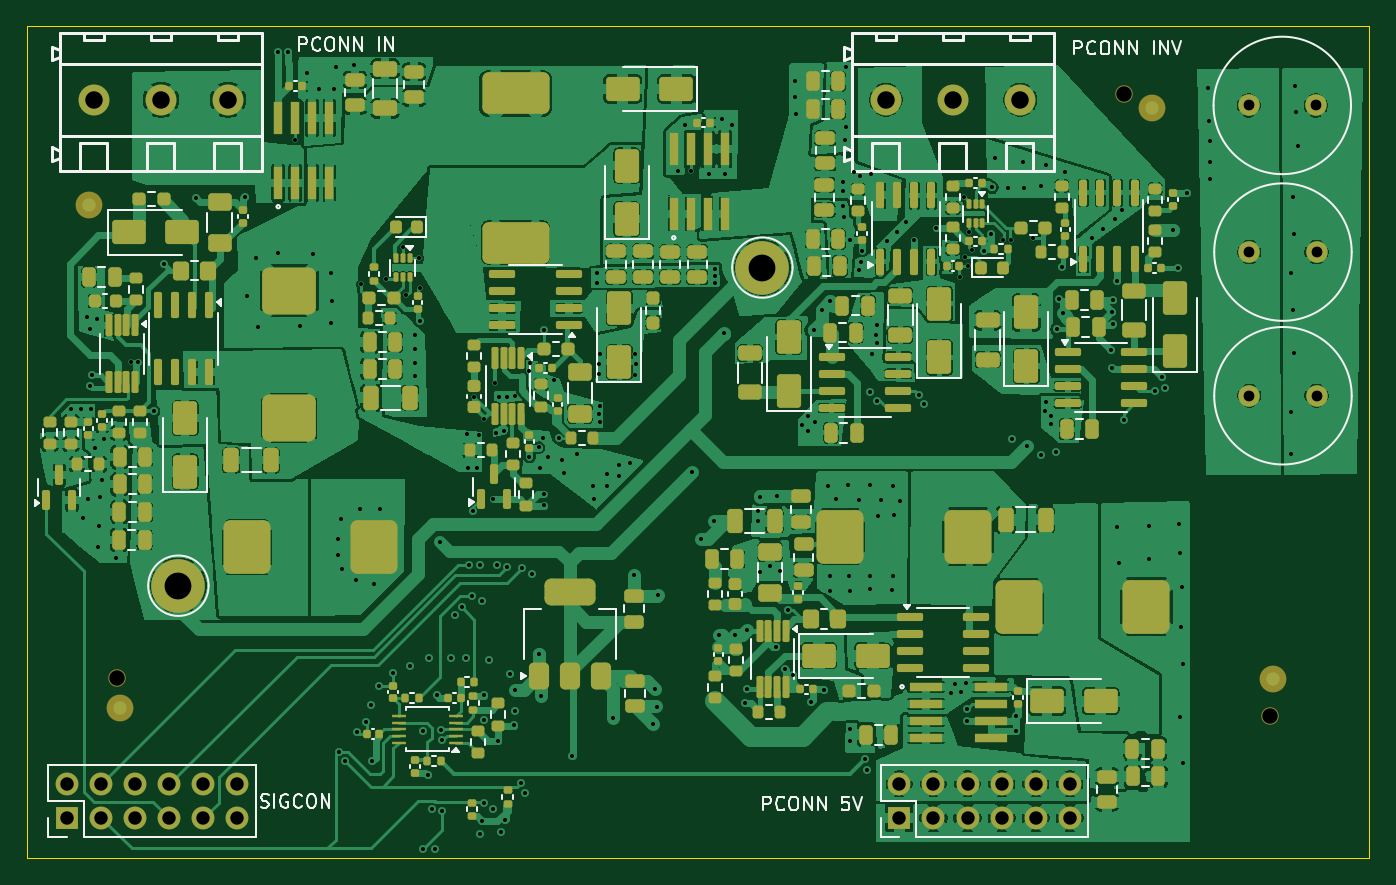
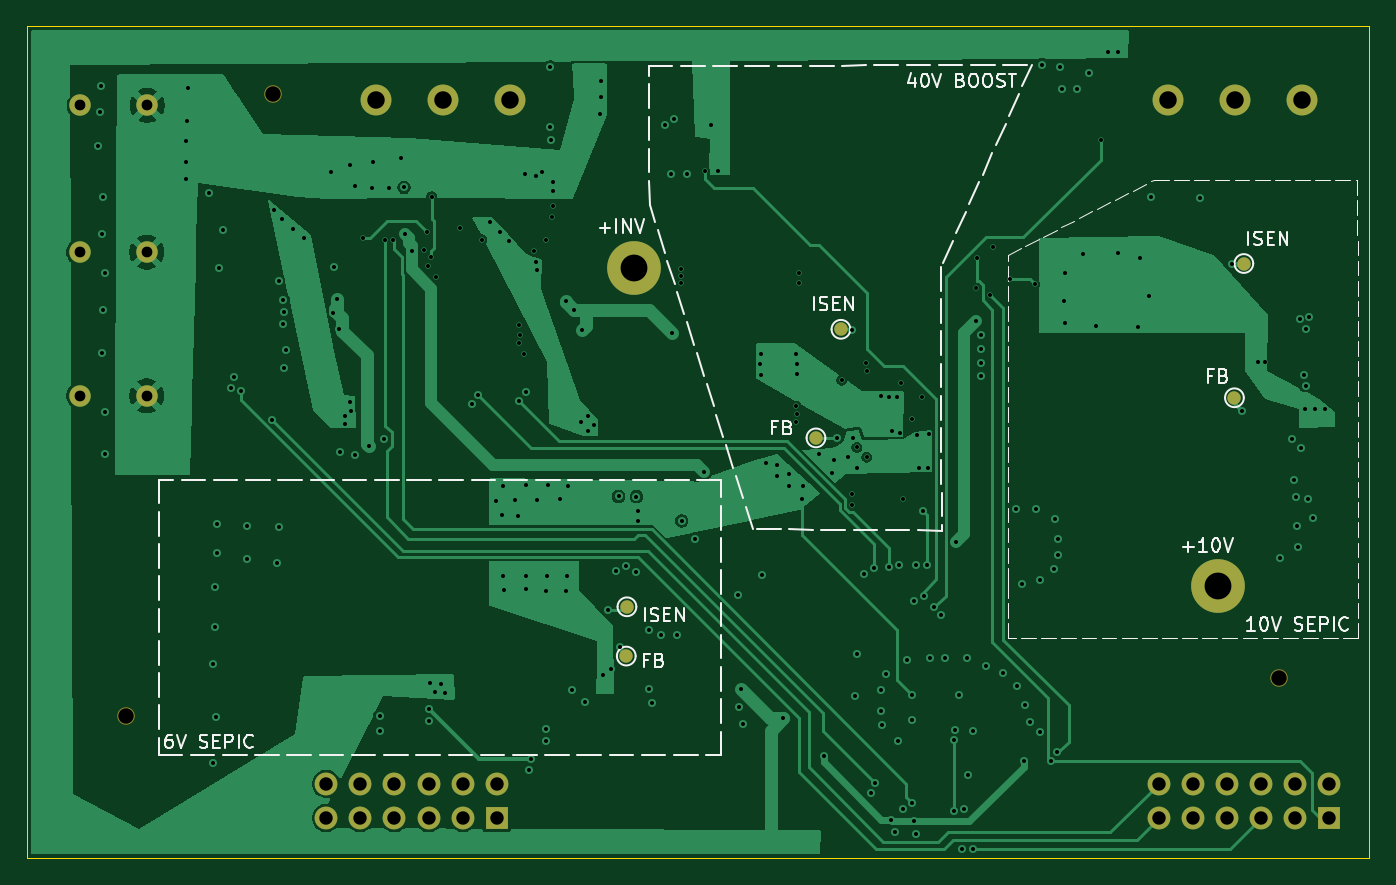
Circuit board: 11 layer files. Board 100.0 x 62.0 mm.
- bottom_copper: acoustic-piezodriver-board-B_Cu.gbl (56180 bytes)
- bottom_mask: acoustic-piezodriver-board-B_Mask.gbs (1941 bytes)
- paste: acoustic-piezodriver-board-B_Paste.gbp (549 bytes)
- bottom_silk: acoustic-piezodriver-board-B_Silkscreen.gbo (33273 bytes)
- outline: acoustic-piezodriver-board-Edge_Cuts.gm1 (709 bytes)
- top_copper: acoustic-piezodriver-board-F_Cu.gtl (397060 bytes)
- top_mask: acoustic-piezodriver-board-F_Mask.gts (18085 bytes)
- paste: acoustic-piezodriver-board-F_Paste.gtp (16737 bytes)
- top_silk: acoustic-piezodriver-board-F_Silkscreen.gto (55312 bytes)
- drill: acoustic-piezodriver-board-NPTH.drl (422 bytes)
- drill: acoustic-piezodriver-board-PTH.drl (6176 bytes)

=== bottom_copper: acoustic-piezodriver-board-B_Cu.gbl (56180 bytes, source omitted) ===
=== bottom_mask: acoustic-piezodriver-board-B_Mask.gbs ===
G04 #@! TF.GenerationSoftware,KiCad,Pcbnew,9.0.3-9.0.3-0~ubuntu24.04.1*
G04 #@! TF.CreationDate,2025-08-16T17:29:33+02:00*
G04 #@! TF.ProjectId,acoustic-piezodriver-board,61636f75-7374-4696-932d-7069657a6f64,rev?*
G04 #@! TF.SameCoordinates,Original*
G04 #@! TF.FileFunction,Soldermask,Bot*
G04 #@! TF.FilePolarity,Negative*
%FSLAX46Y46*%
G04 Gerber Fmt 4.6, Leading zero omitted, Abs format (unit mm)*
G04 Created by KiCad (PCBNEW 9.0.3-9.0.3-0~ubuntu24.04.1) date 2025-08-16 17:29:33*
%MOMM*%
%LPD*%
G01*
G04 APERTURE LIST*
%ADD10C,1.300000*%
%ADD11R,1.700000X1.700000*%
%ADD12C,1.700000*%
%ADD13C,2.300000*%
%ADD14C,4.000000*%
%ADD15C,1.600000*%
%ADD16C,1.000000*%
G04 APERTURE END LIST*
D10*
X50730000Y-128610000D03*
X136640000Y-131420000D03*
X125700000Y-85080000D03*
D11*
X47000000Y-139000000D03*
D12*
X47000000Y-136460000D03*
X49540000Y-139000000D03*
X49540000Y-136460000D03*
X52080000Y-139000000D03*
X52080000Y-136460000D03*
X54620000Y-139000000D03*
X54620000Y-136460000D03*
X57160000Y-139000000D03*
X57160000Y-136460000D03*
X59700000Y-139000000D03*
X59700000Y-136460000D03*
D13*
X108000000Y-85500000D03*
X113000000Y-85500000D03*
X118000000Y-85500000D03*
D14*
X98800000Y-98000000D03*
D15*
X135075000Y-107550000D03*
X140075000Y-107550000D03*
D13*
X49000000Y-85500000D03*
X54000000Y-85500000D03*
X59000000Y-85500000D03*
D14*
X55300000Y-121700000D03*
D15*
X135075000Y-96850000D03*
X140075000Y-96850000D03*
X135025000Y-85925000D03*
X140025000Y-85925000D03*
D11*
X109000000Y-139000000D03*
D12*
X109000000Y-136460000D03*
X111540000Y-139000000D03*
X111540000Y-136460000D03*
X114080000Y-139000000D03*
X114080000Y-136460000D03*
X116620000Y-139000000D03*
X116620000Y-136460000D03*
X119160000Y-139000000D03*
X119160000Y-136460000D03*
X121700000Y-139000000D03*
X121700000Y-136460000D03*
D16*
X99350000Y-126940000D03*
X54050000Y-107700000D03*
X85220000Y-110690000D03*
X99300000Y-123270000D03*
X53350000Y-97700000D03*
X83360000Y-102600000D03*
M02*

=== paste: acoustic-piezodriver-board-B_Paste.gbp ===
G04 #@! TF.GenerationSoftware,KiCad,Pcbnew,9.0.3-9.0.3-0~ubuntu24.04.1*
G04 #@! TF.CreationDate,2025-08-16T17:29:32+02:00*
G04 #@! TF.ProjectId,acoustic-piezodriver-board,61636f75-7374-4696-932d-7069657a6f64,rev?*
G04 #@! TF.SameCoordinates,Original*
G04 #@! TF.FileFunction,Paste,Bot*
G04 #@! TF.FilePolarity,Positive*
%FSLAX46Y46*%
G04 Gerber Fmt 4.6, Leading zero omitted, Abs format (unit mm)*
G04 Created by KiCad (PCBNEW 9.0.3-9.0.3-0~ubuntu24.04.1) date 2025-08-16 17:29:32*
%MOMM*%
%LPD*%
G01*
G04 APERTURE LIST*
G04 APERTURE END LIST*
M02*

=== bottom_silk: acoustic-piezodriver-board-B_Silkscreen.gbo (33273 bytes, source omitted) ===
=== outline: acoustic-piezodriver-board-Edge_Cuts.gm1 ===
G04 #@! TF.GenerationSoftware,KiCad,Pcbnew,9.0.3-9.0.3-0~ubuntu24.04.1*
G04 #@! TF.CreationDate,2025-08-16T17:29:33+02:00*
G04 #@! TF.ProjectId,acoustic-piezodriver-board,61636f75-7374-4696-932d-7069657a6f64,rev?*
G04 #@! TF.SameCoordinates,Original*
G04 #@! TF.FileFunction,Profile,NP*
%FSLAX46Y46*%
G04 Gerber Fmt 4.6, Leading zero omitted, Abs format (unit mm)*
G04 Created by KiCad (PCBNEW 9.0.3-9.0.3-0~ubuntu24.04.1) date 2025-08-16 17:29:33*
%MOMM*%
%LPD*%
G01*
G04 APERTURE LIST*
G04 #@! TA.AperFunction,Profile*
%ADD10C,0.050000*%
G04 #@! TD*
G04 APERTURE END LIST*
D10*
X44000000Y-80000000D02*
X144000000Y-80000000D01*
X144000000Y-142000000D01*
X44000000Y-142000000D01*
X44000000Y-80000000D01*
M02*

=== top_copper: acoustic-piezodriver-board-F_Cu.gtl (397060 bytes, source omitted) ===
=== top_mask: acoustic-piezodriver-board-F_Mask.gts (18085 bytes, source omitted) ===
=== paste: acoustic-piezodriver-board-F_Paste.gtp (16737 bytes, source omitted) ===
=== top_silk: acoustic-piezodriver-board-F_Silkscreen.gto (55312 bytes, source omitted) ===
=== drill: acoustic-piezodriver-board-NPTH.drl ===
M48
; DRILL file {KiCad 9.0.3-9.0.3-0~ubuntu24.04.1} date 2025-08-16T17:29:39+0200
; FORMAT={-:-/ absolute / metric / decimal}
; #@! TF.CreationDate,2025-08-16T17:29:39+02:00
; #@! TF.GenerationSoftware,Kicad,Pcbnew,9.0.3-9.0.3-0~ubuntu24.04.1
; #@! TF.FileFunction,NonPlated,1,4,NPTH
FMAT,2
METRIC
; #@! TA.AperFunction,NonPlated,NPTH,ComponentDrill
T1C1.152
%
G90
G05
T1
X50.73Y-128.61
X125.7Y-85.08
X136.64Y-131.42
M30

=== drill: acoustic-piezodriver-board-PTH.drl (6176 bytes, source omitted) ===
